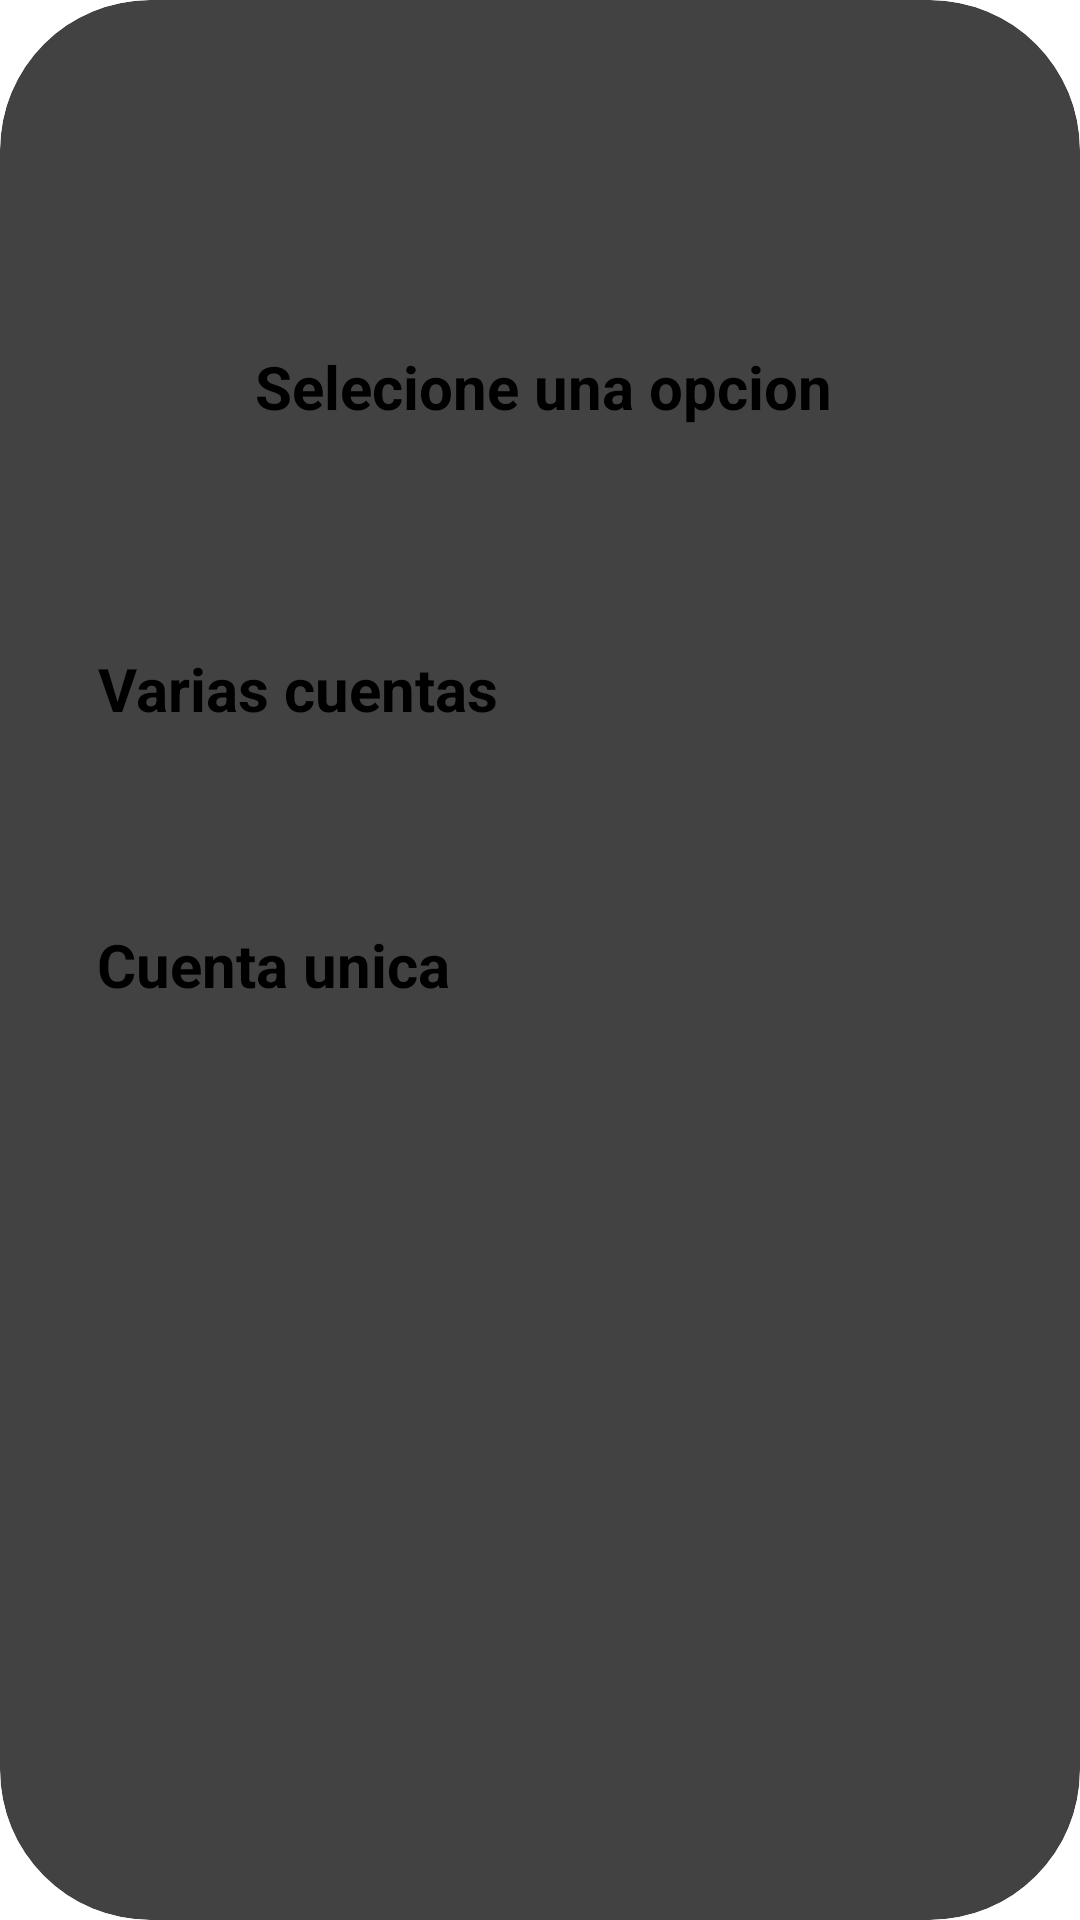

Android layout source for this screen:
<!-- AndroidManifest.xml: application theme Theme.AppRestaurante -->
<!-- res/layout/activity_agregar_pedidos.xml -->
<?xml version="1.0" encoding="utf-8"?>
<androidx.cardview.widget.CardView
    xmlns:android="http://schemas.android.com/apk/res/android"
    xmlns:app="http://schemas.android.com/apk/res-auto"
    xmlns:tools="http://schemas.android.com/tools"
    android:layout_width="match_parent"
    android:layout_height="match_parent"
    android:layout_margin="16dp"
    app:cardCornerRadius="50dp"
    app:cardElevation="4dp"
    >
    <androidx.constraintlayout.widget.ConstraintLayout
        android:layout_width="match_parent"
        android:layout_height="match_parent"
        tools:context=".CantidadPedidos">

        <TextView
            android:id="@+id/txtCuentas"
            android:layout_width="362dp"
            android:layout_height="33dp"
            android:text="Selecione una opcion"
            android:textSize="20sp"
            android:textStyle="bold"
            android:textAlignment="center"
            app:layout_constraintBottom_toBottomOf="parent"
            app:layout_constraintEnd_toEndOf="parent"
            app:layout_constraintHorizontal_bias="0.195"
            app:layout_constraintStart_toStartOf="parent"
            app:layout_constraintTop_toTopOf="parent"
            app:layout_constraintVertical_bias="0.19" />

        <Button
            android:id="@+id/btnVariasCuentas"
            android:layout_width="295dp"
            android:layout_height="61dp"
            android:text="Varias cuentas "
            android:textSize="20sp"
            android:textStyle="bold"
            app:layout_constraintBottom_toBottomOf="parent"
            app:layout_constraintEnd_toEndOf="parent"
            app:layout_constraintStart_toStartOf="parent"
            app:layout_constraintTop_toTopOf="parent"
            app:layout_constraintVertical_bias="0.373" />

        <Button
            android:id="@+id/btnCuentaUnica"
            android:layout_width="297dp"
            android:layout_height="61dp"
            android:text="Cuenta unica"
            android:textSize="20sp"
            android:textStyle="bold"
            app:layout_constraintBottom_toBottomOf="parent"
            app:layout_constraintEnd_toEndOf="parent"
            app:layout_constraintHorizontal_bias="0.512"
            app:layout_constraintStart_toStartOf="parent"
            app:layout_constraintTop_toTopOf="parent"
            app:layout_constraintVertical_bias="0.532" />

    </androidx.constraintlayout.widget.ConstraintLayout>


</androidx.cardview.widget.CardView>
<!-- resources referenced by this layout -->
<resources>

</resources>
